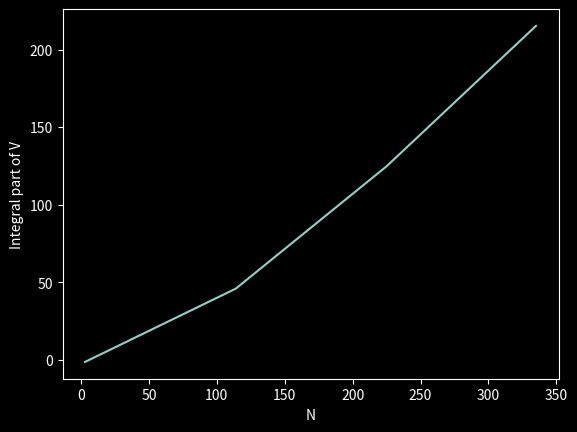
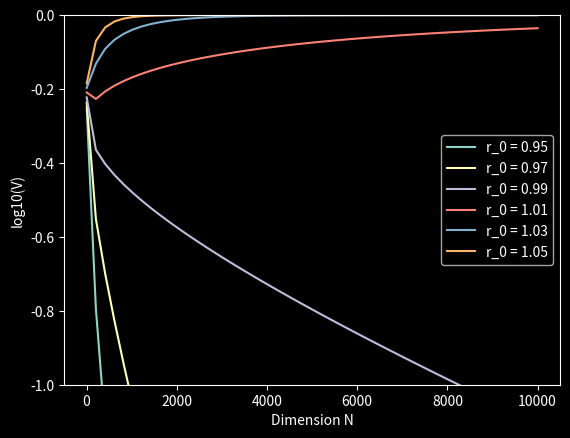
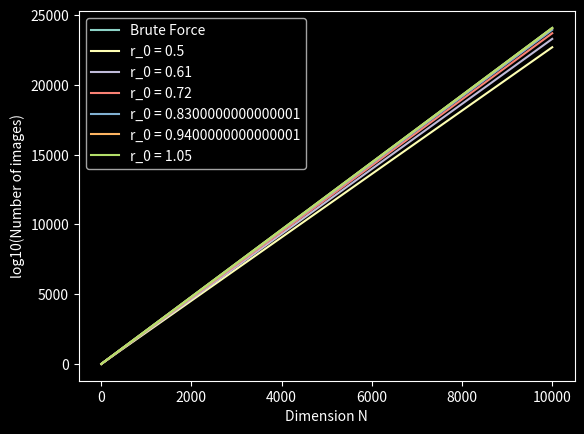

The script that saved these images, in order:
# estimate the volume of the space of possible images

__author__ = "Adam Taras"

import sympy
import numpy as np
import matplotlib.pyplot as plt


plt.style.use('dark_background')

# define values
r = sympy.symbols('r', positive=True) # the radius in integral
r_0 = sympy.symbols('r_0', positive=True) # the max radius for n=1
r_max = sympy.symbols('r_max', positive=True) # the max radius in dim n
n = sympy.symbols('n', positive=True, integer=True) # the number of pixels

# some things to keep eqn neater
pi = sympy.pi
log10 = lambda x : sympy.log(x,10)
sqrt = sympy.sqrt
exp = sympy.exp

# the gaussian distribution
rho = sympy.exp(-0.5*r**2)/sympy.sqrt((2*sympy.pi)**n)



# consider just the integral part without any multipliers to make sure it is calculating 
int_V = sympy.integrate(rho*r**(n-1),(r,0, r_max))
int_V_fn = sympy.lambdify(n, int_V.subs(r_max, 1*sqrt(n)), 'mpmath')

nVals = np.round(np.linspace(3,1000,10))
int_V_vals = np.zeros_like(nVals)

for nIdx in range(len(nVals)):
    int_V_vals[nIdx] = float(int_V_fn(nVals[nIdx]))

plt.figure()
plt.plot(nVals, np.log10(int_V_vals))
plt.xlabel('N')
plt.ylabel('Integral part of V')
plt.show()


# the full V expression
V = log10(2*pi**(n/2)/sympy.gamma(n/2)) + log10(sympy.integrate(rho*r**(n-1), (r, 0, r_max)))

plt.figure()

# take your pick of r_0 values
r_0s = [0.6,0.8,1,1.2]
r_0s = np.linspace(1-0.05, 1+0.05,6)

for r_0val in r_0s:
    V_fn = sympy.lambdify(n, V.subs(r_max, r_0val*sqrt(n)), 'mpmath')
    
    
    nVals = np.round(np.linspace(3,10000,50))
    V_vals = np.zeros_like(nVals)
    
    for nIdx in range(len(nVals)):
        V_vals[nIdx] = float(V_fn(nVals[nIdx]))
    
    plt.plot(nVals,V_vals, label=f'r_0 = {r_0val}')
    
plt.xlabel('Dimension N')
plt.ylabel('log10(V)')
plt.legend()
plt.savefig('Vwide.pdf')
plt.ylim([-1,0])
plt.savefig('Vzoomed.pdf')
plt.show()



# now number of images

plt.figure()
r_0s = np.linspace(1-0.5, 1+0.05,6)
plt.plot(nVals,8*nVals*np.log10(2), label=f'Brute Force')

for r_0val in r_0s:
    V_fn = sympy.lambdify(n, V.subs(r_max, r_0val*sqrt(n)), 'mpmath')
    
    
    nVals = np.round(np.linspace(3,10000,50))
    V_vals = np.zeros_like(nVals)
    
    for nIdx in range(len(nVals)):
        V_vals[nIdx] = float(V_fn(nVals[nIdx]))
        
    plt.plot(nVals,8*nVals*np.log10(2) + V_vals, label=f'r_0 = {r_0val}')

plt.xlabel('Dimension N')
plt.ylabel('log10(Number of images)')

plt.legend()
plt.savefig('nImgs.svg')
